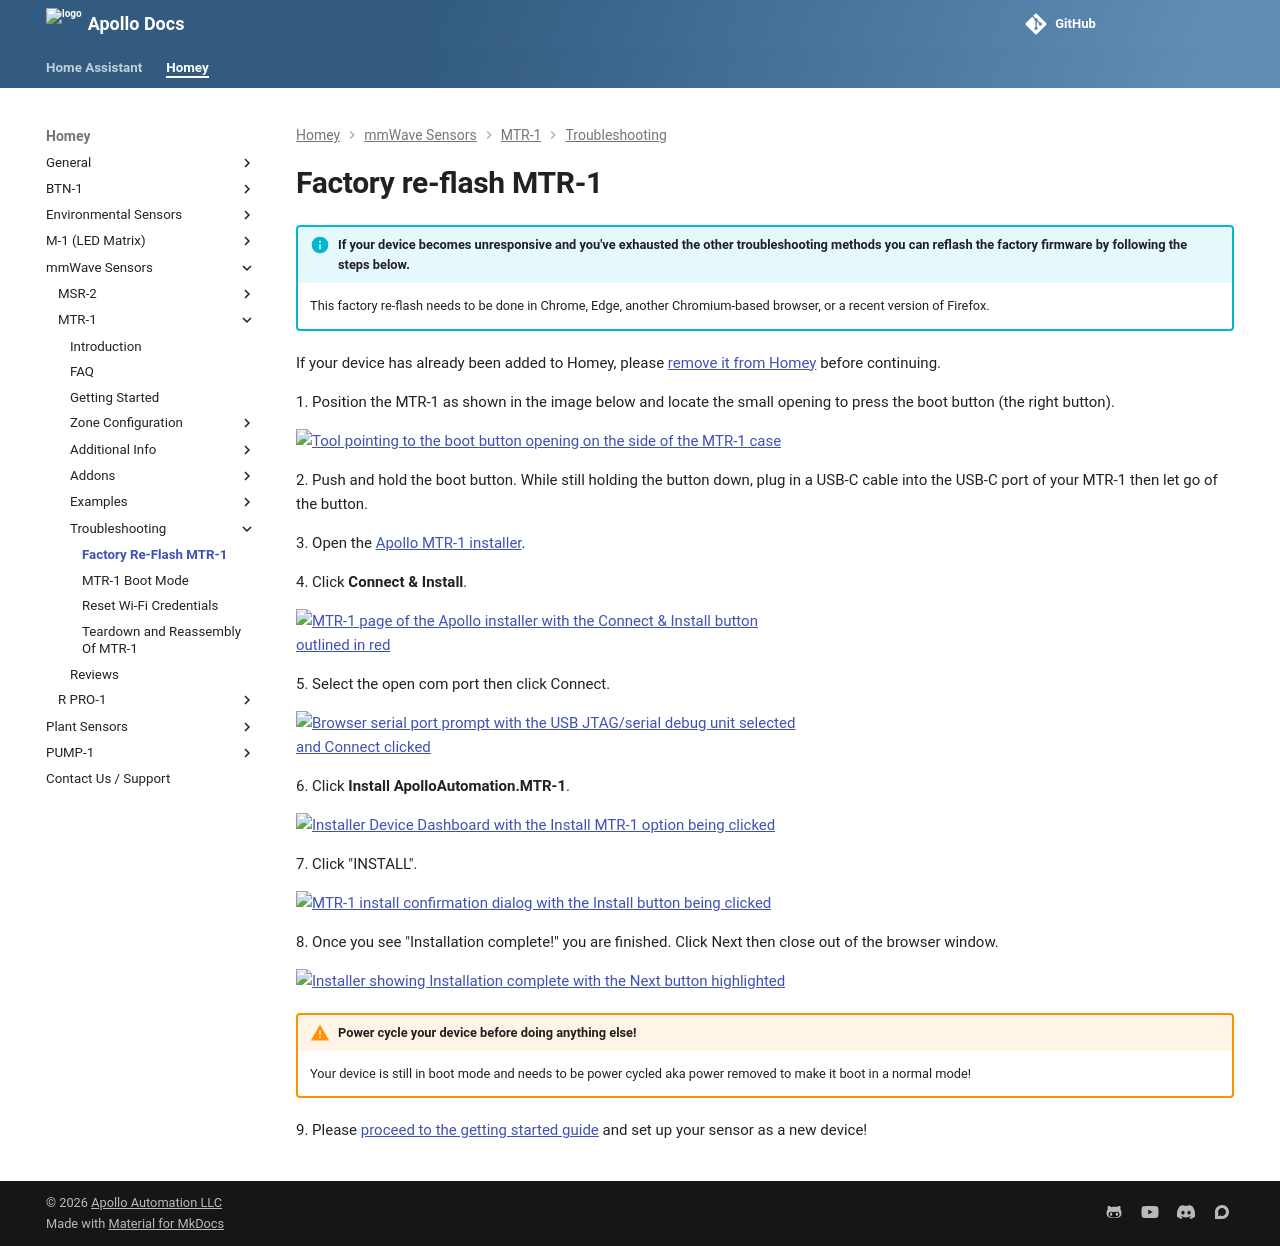

repository: ApolloAutomation/docs · page: homey/products/mtr1/troubleshooting/mtr1-code/index.html · generator: mkdocs

---
title: Factory re-flash MTR-1
description: Step by step guide for re-flashing the MTR-1 back to factory firmware.
---
# Factory re-flash MTR-1

!!! info "If your device becomes unresponsive and you've exhausted the other troubleshooting methods you can reflash the factory firmware by following the steps below."

    This factory re-flash needs to be done in Chrome, Edge, another Chromium-based browser, or a recent version of Firefox.

If your device has already been connected to Home Assistant please <a href="https://wiki.apolloautomation.com/products/general/troubleshooting/removing-device-from-home-assistant" target="_blank" rel="noreferrer nofollow noopener">remove it from the ESPHome integration</a> and the ESPHome Device Builder before continuing.

Follow these steps to put your device in boot mode and install the factory firmware.

1\. Position the MTR-1 as shown in the image below and locate the small opening to press the boot button (the right button).

![Tool pointing to the MTR-1 boot button opening, the right of the two small slots](/assets/mtr-1-boot-button.jpg)

2\. Push and hold the boot button. While still holding the button down, plug in a USB-C cable into the USB-C port of your MTR-1 then let go of the button.

3\. Open the <a href="https://install.apolloautomation.com/#/mtr-1" target="_blank" rel="noreferrer nofollow noopener">Apollo MTR-1 installer</a>.

4\. Click **Connect & Install**.

![MTR-1 page of the Apollo installer with the Connect & Install button outlined in red](/assets/installer-mtr-1.png)

5\. Select the open com port then click Connect.

![Browser serial port prompt with the USB JTAG/serial debug unit selected and Connect clicked](/assets/mtr-1-reflash-pic-2.png)

6\. Click **Install ApolloAutomation.MTR-1**.

![Device Dashboard menu with the Install MTR-1 option selected](/assets/mtr-1-reflash-pic-3.png)

7\. Click "INSTALL".

![Install MTR-1 confirmation dialog with the Install button selected](/assets/mtr-1-reflash-pic-4.png)

8\. Once you see "Installation complete!" you are finished. Click Next then close out of the browser window.

![Installation complete message with the Next button outlined in red](/assets/air-1-reflash-pic-5.png)

!!! warning "Power cycle your device before doing anything else!"

    Your device is still in boot mode and needs to be power cycled aka power removed to make it boot in a normal mode!

9\. Please <a href="https://wiki.apolloautomation.com/products/general/setup/getting-started-mtr1/" target="_blank" rel="noreferrer nofollow noopener">proceed to the getting started guide</a> and set up your sensor as a new device!
